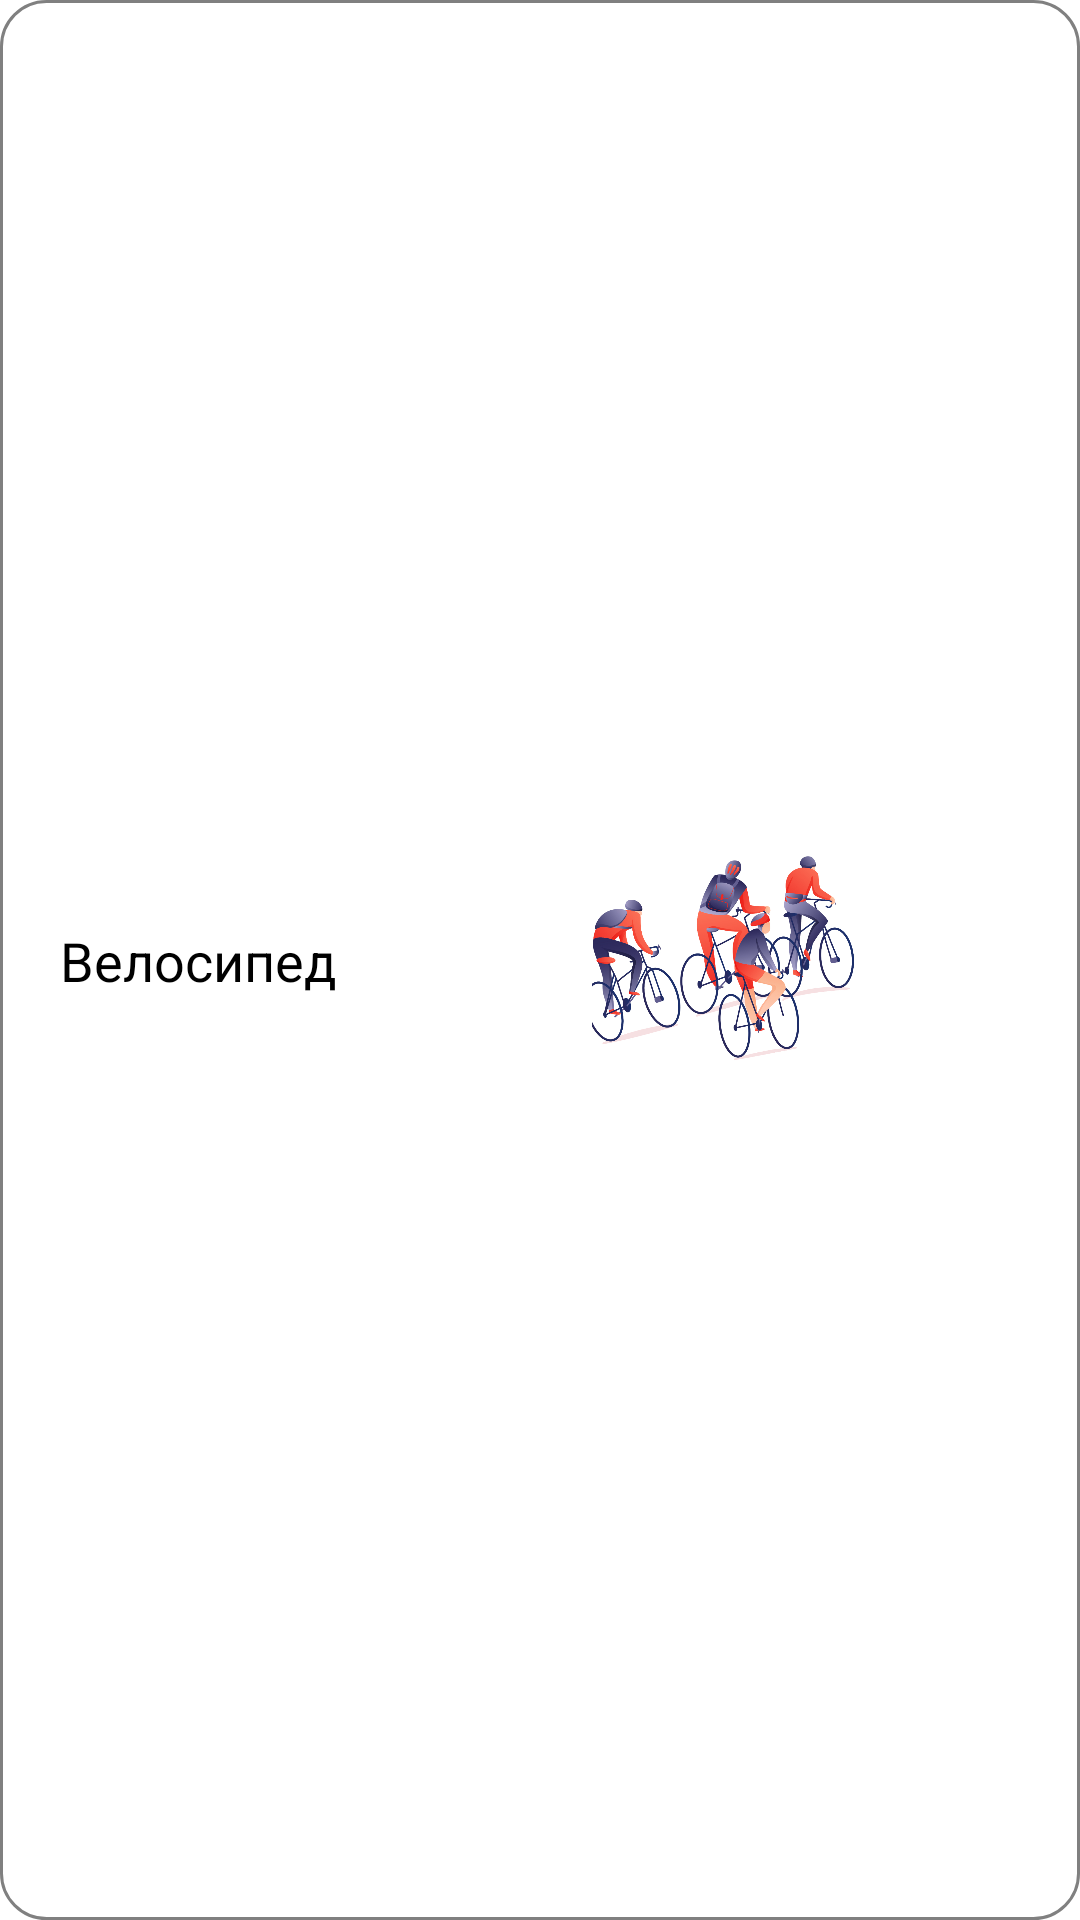

Here is an Android app screen rendered from its layout file. Give the layout XML and the strings, colors and styles it references.
<!-- AndroidManifest.xml: application theme Theme.Activity -->
<!-- res/layout/map_item_activity.xml -->
<?xml version="1.0" encoding="utf-8"?>
<androidx.constraintlayout.widget.ConstraintLayout
    xmlns:android="http://schemas.android.com/apk/res/android"
    xmlns:app="http://schemas.android.com/apk/res-auto"
    android:id="@+id/new_activity_type_card"
    android:layout_width="wrap_content"
    android:layout_height="wrap_content"
    android:layout_marginHorizontal="4dp"
    android:background="@drawable/selector_map_item_activity"
    android:clickable="true"
    android:focusable="true"
    android:focusableInTouchMode="true"
    android:paddingStart="20dp"
    android:paddingVertical="5dp">

    <TextView
        android:id="@+id/tvMapItemName1"
        android:layout_width="wrap_content"
        android:layout_height="wrap_content"
        android:text="Велосипед"
        android:textColor="@color/black"
        android:textSize="18sp"
        app:layout_constraintBottom_toBottomOf="parent"
        app:layout_constraintStart_toStartOf="parent"
        app:layout_constraintTop_toTopOf="parent" />

    <ImageView
        android:layout_width="100dp"
        android:layout_height="80dp"
        android:layout_marginLeft="10dp"
        android:src="@drawable/ic_bicycles"
        app:layout_constraintBottom_toBottomOf="parent"
        app:layout_constraintEnd_toEndOf="parent"
        app:layout_constraintStart_toEndOf="@+id/tvMapItemName1"
        app:layout_constraintTop_toTopOf="parent" />

</androidx.constraintlayout.widget.ConstraintLayout>
<!-- resources referenced by this layout -->
<resources>
  <color name="black">#FF000000</color>
  <!-- drawable ic_bicycles: png bitmap (drawable-hdpi, 207787 bytes) -->
  <!-- drawable selector_map_item_activity (drawable) -->
  <?xml version="1.0" encoding="utf-8"?>
  <selector xmlns:android="http://schemas.android.com/apk/res/android">
      <item android:drawable="@drawable/color_primary_outline" android:state_selected="true" />
      <item android:drawable="@drawable/color_gray_outline" android:state_selected="false" />
  </selector>
  <!-- drawable color_primary_outline (drawable) -->
  <?xml version="1.0" encoding="utf-8"?>
  <shape
      xmlns:android="http://schemas.android.com/apk/res/android">
      <stroke
          android:color="@color/primary"
          android:width="2dp"/>
      <solid android:color="@color/white"/>
      <corners android:radius="15dp"/>
  </shape>
  <!-- drawable color_gray_outline (drawable) -->
  <?xml version="1.0" encoding="utf-8"?>
  <shape
      xmlns:android="http://schemas.android.com/apk/res/android">
      <stroke
          android:color="@color/gray"
          android:width="1dp"/>
      <solid android:color="@color/white"/>
      <corners android:radius="15dp"/>
  </shape>
  <color name="primary">#4B09F3</color>
  <color name="white">#FFFFFFFF</color>
  <color name="gray">#808080</color>
</resources>
